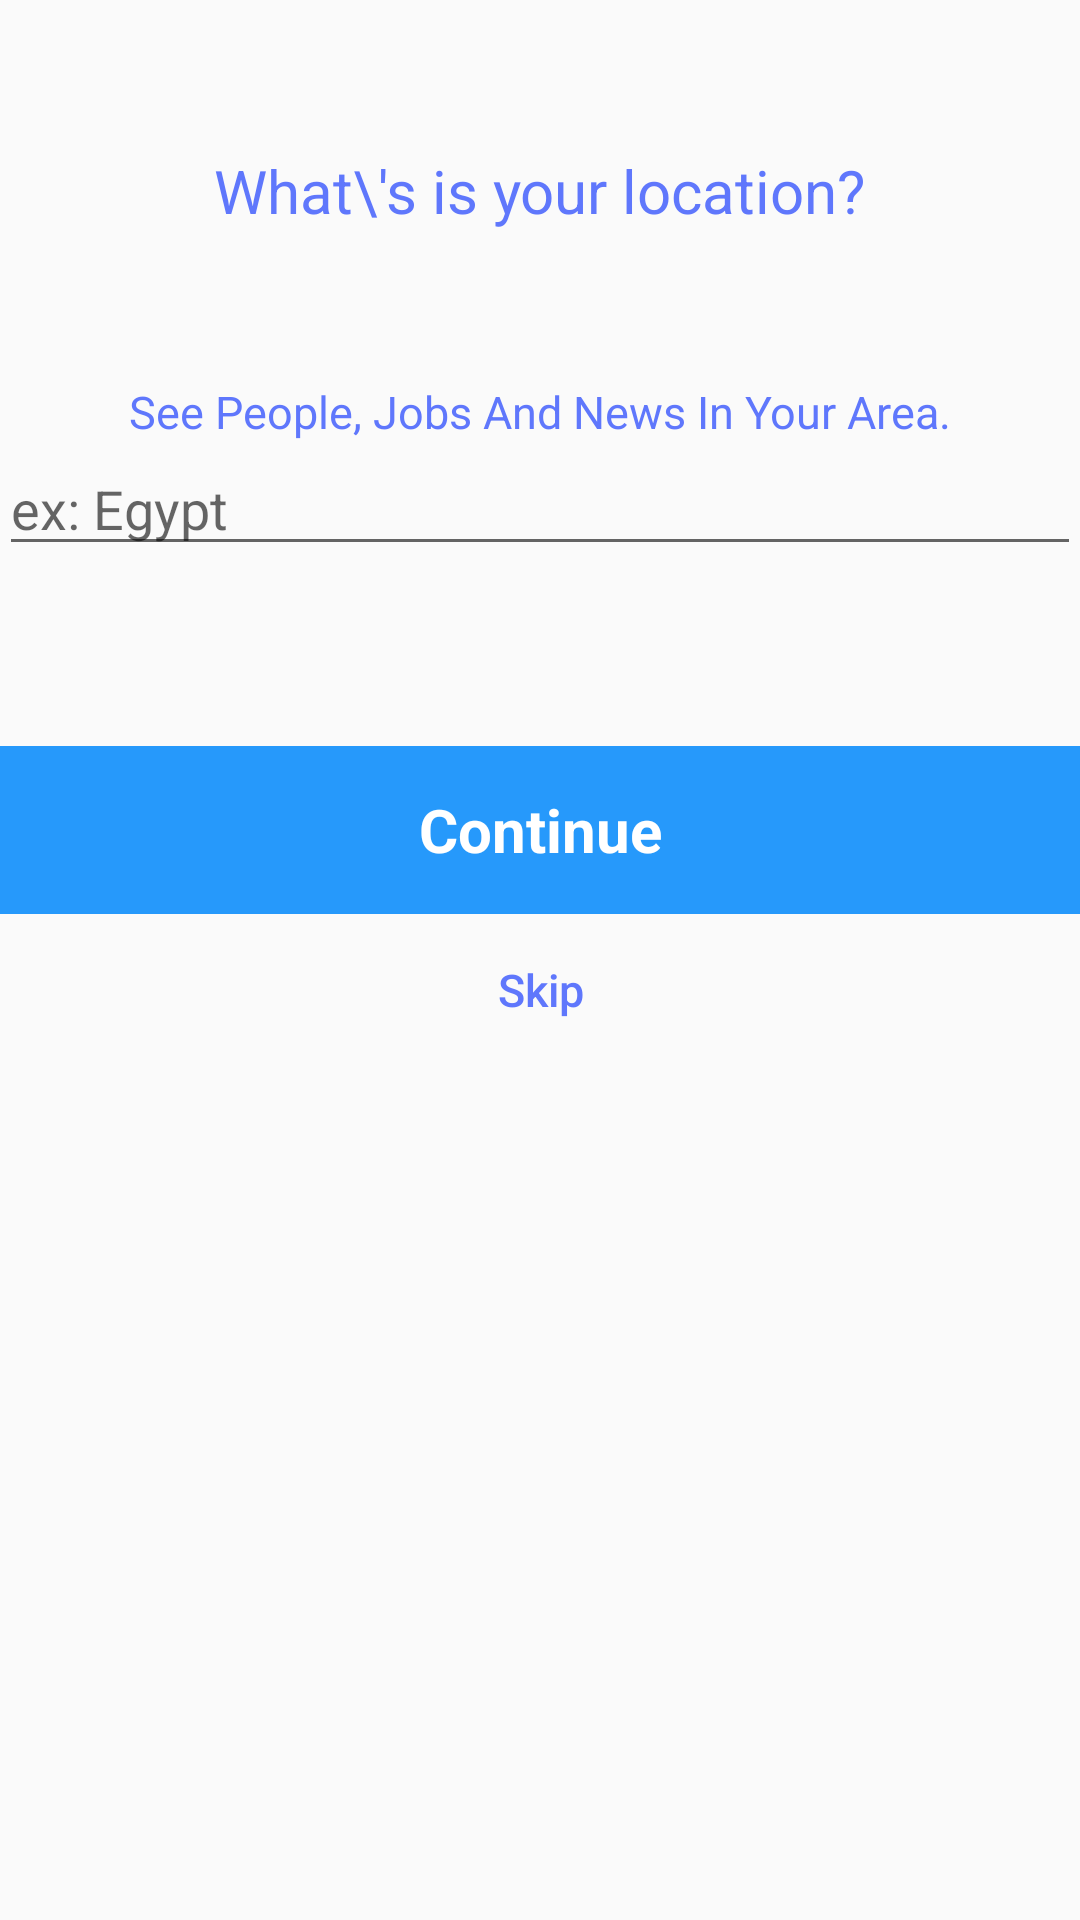

Android layout source for this screen:
<!-- AndroidManifest.xml: application theme AppTheme -->
<!-- res/layout/activity_your_location.xml -->
<?xml version="1.0" encoding="utf-8"?>
<android.support.constraint.ConstraintLayout
    xmlns:android="http://schemas.android.com/apk/res/android"
    xmlns:app="http://schemas.android.com/apk/res-auto"
    xmlns:tools="http://schemas.android.com/tools"
    android:layout_width="match_parent"
    android:layout_height="match_parent"
    tools:context=".accountactivity.yourLocation">

    <ScrollView
        android:layout_width="match_parent"
        android:layout_height="match_parent">
        <LinearLayout
            android:layout_width="match_parent"
            android:layout_height="wrap_content"
            android:gravity="center"
            android:orientation="vertical"
            android:padding="@dimen/activity_horizontal_margin">

            <android.support.v7.widget.AppCompatTextView
                android:layout_width="wrap_content"
                android:layout_height="wrap_content"
                android:text="What\'s is your location?"
                android:layout_marginTop="50dp"
                android:textColor="@color/colorPrimary"
                android:textSize="20sp"/>

            <android.support.v7.widget.AppCompatTextView
                android:layout_width="wrap_content"
                android:layout_height="wrap_content"
                android:layout_marginTop="50dp"
                android:textSize="15sp"
                android:textColor="@color/colorPrimary"
                android:text="See People, Jobs And News In Your Area."/>

            
                
                
                
                
                
                
                
                 
            <AutoCompleteTextView
                android:id="@+id/locationSpinnerCountry"
                android:layout_width="match_parent"
                android:layout_height="wrap_content"
                android:hint="ex: Egypt"
                android:completionThreshold="1"
                />
      

            <Button
                android:id="@+id/countinue_location_button"
                style="?android:textAppearanceSmall"
                android:layout_width="match_parent"
                android:layout_height="wrap_content"
                android:layout_marginTop="60dp"
                android:background="@drawable/bar"
                android:text="Continue"
                android:layout_gravity="center"
                android:textSize="20dp"
                android:textStyle="bold"
                android:textAllCaps="false"
                android:textColor="@android:color/white"
                />

            <Button
                android:id="@+id/skip_Location_button"
                android:layout_width="wrap_content"
                android:layout_height="wrap_content"
                android:background="@null"
                android:layout_marginLeft="30dp"
                android:layout_marginTop="15dp"
                android:text="Skip"
                android:textAllCaps="false"
                android:textColor="@color/colorPrimary"
                android:textSize="15dp"
                android:textAlignment="textStart"
                tools:ignore="SpUsage"
                android:gravity="start" />


        </LinearLayout>
    </ScrollView>


</android.support.constraint.ConstraintLayout>
<!-- resources referenced by this layout -->
<resources>
  <color name="colorPrimary">#5f77fc</color>
  <!-- drawable bar: png bitmap (drawable-hdpi, 464 bytes) -->
  <style name="AppTheme" parent="Theme.AppCompat.Light.NoActionBar">
          
          <item name="colorPrimary">@color/colorPrimary</item>
          <item name="colorPrimaryDark">@color/colorPrimaryDark</item>
          <item name="colorAccent">@color/colorAccent</item>
      </style>
  <color name="colorPrimaryDark">#303F9F</color>
  <color name="colorAccent">#b39da5</color>
</resources>
